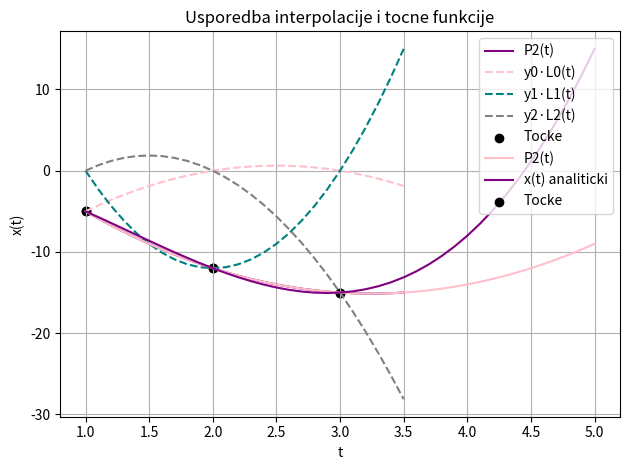

This figure's Python source:
import matplotlib.pyplot as plt

# Funkcija koja racuna interpolacijski polinom u tocki x
def lagrange_interpolacija(x_, y_, x):
    n = len(x_)
    P = 0
    for i in range(n):
        L = 1
        for j in range(n):
            if j != i:
                L *= (x - x_[j]) / (x_[i] - x_[j])
        P += y_[i] * L
    return P

# Funkcija koja vraca sve clanove interpolacijske sume za danu tocku x (za onaj drugi graf)
def lagrange_clanovi(x_, y_, x):
    n = len(x_)
    clanovi = []
    for i in range(n):
        L = 1
        for j in range(n):
            if j != i:
                L *= (x - x_[j]) / (x_[i] - x_[j])
        clanovi.append(y_[i] * L)
    return clanovi

# Tocna funkcija iz file-a
def x_tocno(t):
    return -2*t - 4*t**2 + t**3

x_ = [1, 2, 3]
y_ = [-5, -12, -15]

t_vals = [i * 0.1 for i in range(10, 36)]  # od 1.0 do 3.5

# Ovo je za usporedan graf
y_lagrange = [lagrange_interpolacija(x_, y_, t) for t in t_vals]
y_exact = [x_tocno(t) for t in t_vals]

# Ovo je za dijelove (onaj sareniji graf) pokazuje dijelove koji se sumiraju
y0_L0 = []
y1_L1 = []
y2_L2 = []

for t in t_vals:
    clanovi = lagrange_clanovi(x_, y_, t)
    y0_L0.append(clanovi[0])
    y1_L1.append(clanovi[1])
    y2_L2.append(clanovi[2])

# Opet oni dijelovi
plt.plot(t_vals, y_lagrange, label="P2(t)", color="purple")
plt.plot(t_vals, y0_L0, label="y0·L0(t)", linestyle="--", color="pink")
plt.plot(t_vals, y1_L1, label="y1·L1(t)", linestyle="--", color="teal")
plt.plot(t_vals, y2_L2, label="y2·L2(t)", linestyle="--", color="grey")
plt.scatter(x_, y_, color="black", label="Tocke")
plt.title("Lagrangeovi clanovi interpolacije")
plt.xlabel("t")
plt.ylabel("x(t)")
plt.grid(True)
plt.legend()
plt.tight_layout()
plt.show()

t_vals_full = [i * 0.1 for i in range(10, 51)]  # od 1.0 do 5.0
y_lagrange_full = [lagrange_interpolacija(x_, y_, t) for t in t_vals_full]
y_exact_full = [x_tocno(t) for t in t_vals_full]

# Full graf
plt.plot(t_vals_full, y_lagrange_full, label="P2(t)", color="pink")
plt.plot(t_vals_full, y_exact_full, label="x(t) analiticki", color="purple")
plt.scatter(x_, y_, color="black", label="Tocke")
plt.title("Usporedba interpolacije i tocne funkcije")
plt.xlabel("t")
plt.ylabel("x(t)")
plt.grid(True)
plt.legend()
plt.tight_layout()
plt.show()